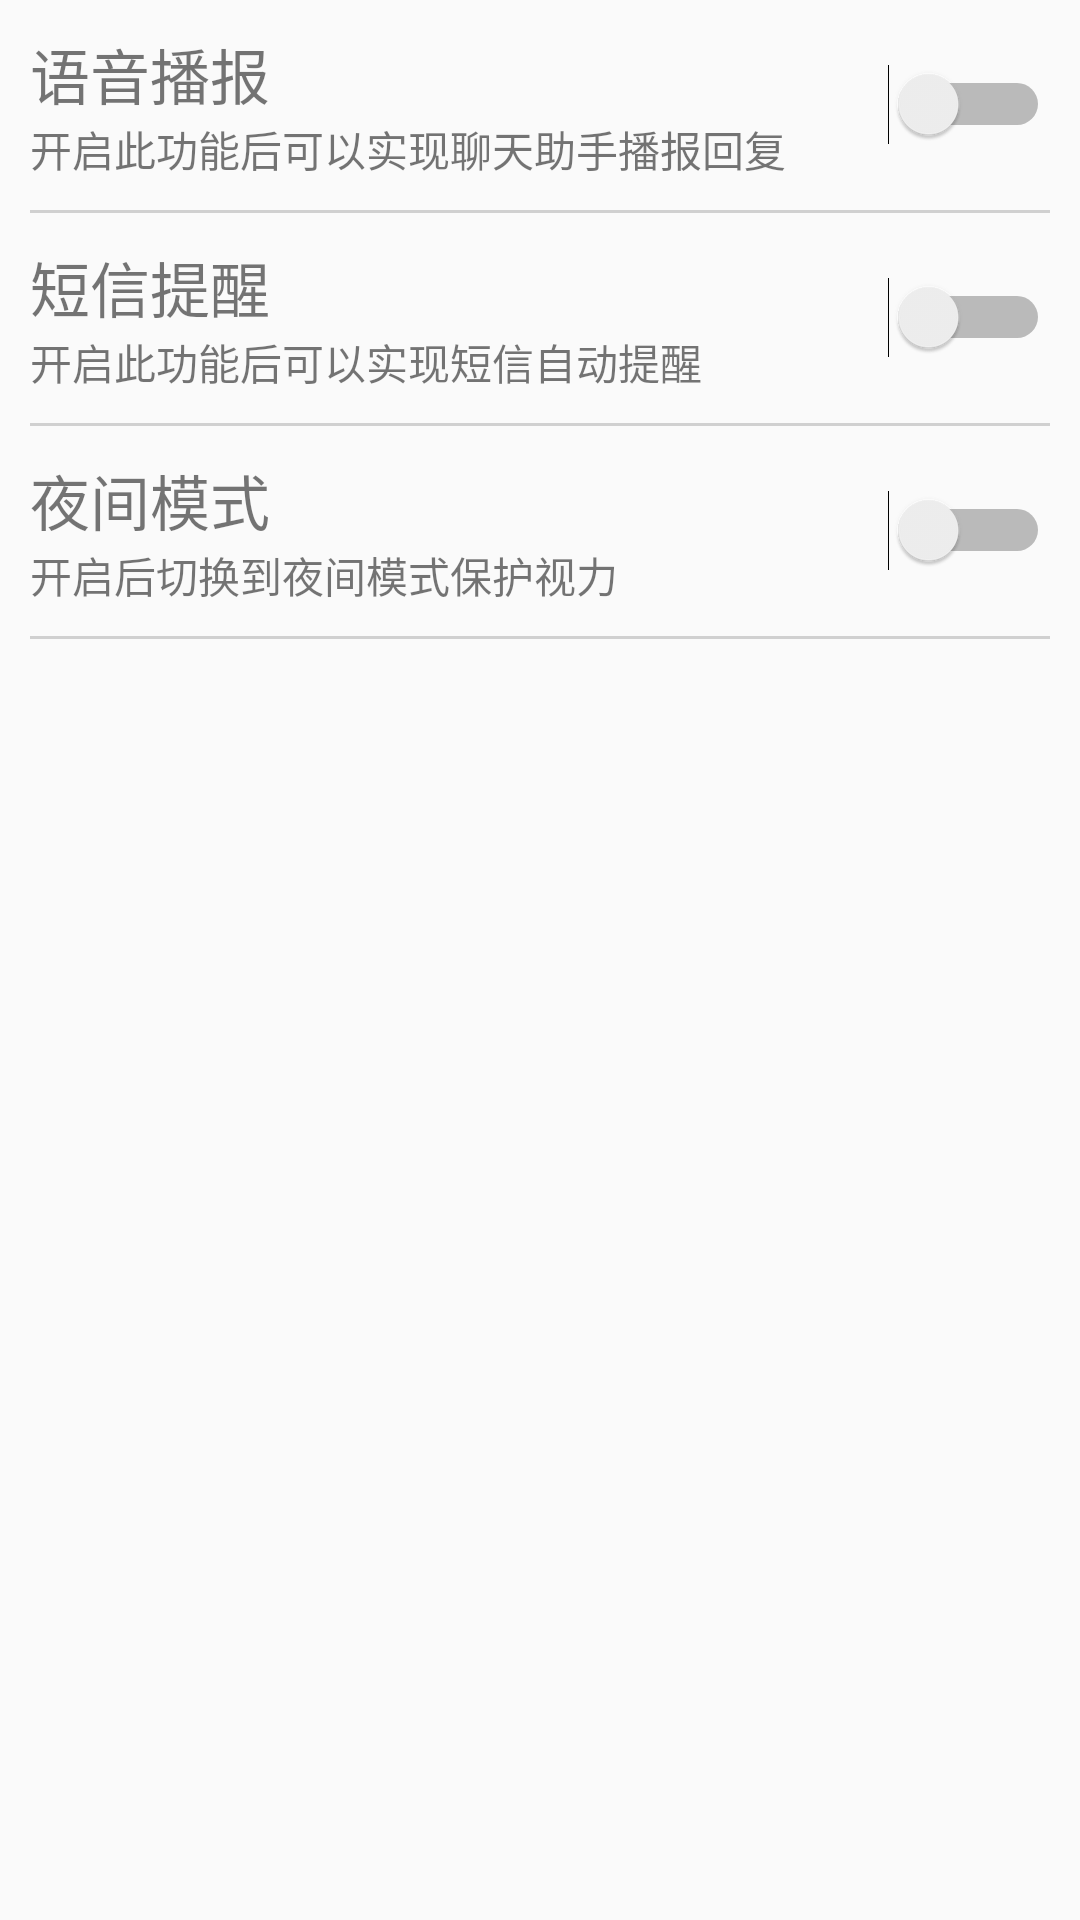

Here is an Android app screen rendered from its layout file. Give the layout XML and the strings, colors and styles it references.
<!-- AndroidManifest.xml: application theme AppTheme -->
<!-- res/layout/activity_setting.xml -->
<?xml version="1.0" encoding="utf-8"?>

<LinearLayout xmlns:android="http://schemas.android.com/apk/res/android"
    android:orientation="vertical" android:layout_width="match_parent"
    android:layout_height="match_parent"
    android:padding="10dp">
    <LinearLayout
        android:layout_width="match_parent"
        android:gravity="center_vertical"
        android:layout_height="wrap_content">
        <LinearLayout
            android:layout_width="0dp"
            android:layout_weight="1"
            android:layout_height="wrap_content"
            android:orientation="vertical">
            <TextView
                android:layout_width="wrap_content"
                android:layout_height="wrap_content"
                android:textSize="20sp"
                android:text="语音播报"/>
            <TextView
                android:layout_width="wrap_content"
                android:layout_height="wrap_content"
                android:text="开启此功能后可以实现聊天助手播报回复"/>
        </LinearLayout>
        <Switch
            android:layout_width="wrap_content"
            android:layout_height="wrap_content" />
    </LinearLayout>
    <View
        android:layout_width="match_parent"
        android:layout_height="1dp"
        android:background="@color/colorGray"
        android:layout_marginTop="10dp"
        android:layout_marginBottom="10dp"/>
    <LinearLayout
        android:layout_width="match_parent"
        android:gravity="center_vertical"
        android:layout_height="wrap_content">
        <LinearLayout
            android:layout_width="0dp"
            android:layout_weight="1"
            android:layout_height="wrap_content"
            android:orientation="vertical">
            <TextView
                android:layout_width="wrap_content"
                android:layout_height="wrap_content"
                android:textSize="20sp"
                android:text="短信提醒"/>
            <TextView
                android:layout_width="wrap_content"
                android:layout_height="wrap_content"
                android:text="开启此功能后可以实现短信自动提醒"/>
        </LinearLayout>
        <Switch
            android:layout_width="wrap_content"
            android:layout_height="wrap_content" />
    </LinearLayout>
    <View
        android:layout_width="match_parent"
        android:layout_height="1dp"
        android:background="@color/colorGray"
        android:layout_marginTop="10dp"
        android:layout_marginBottom="10dp"/>
    <LinearLayout
        android:layout_width="match_parent"
        android:gravity="center_vertical"
        android:layout_height="wrap_content">
        <LinearLayout
            android:layout_width="0dp"
            android:layout_weight="1"
            android:layout_height="wrap_content"
            android:orientation="vertical">
            <TextView
                android:layout_width="wrap_content"
                android:layout_height="wrap_content"
                android:textSize="20sp"
                android:text="夜间模式"/>
            <TextView
                android:layout_width="wrap_content"
                android:layout_height="wrap_content"
                android:text="开启后切换到夜间模式保护视力"/>
        </LinearLayout>
        <Switch
            android:layout_width="wrap_content"
            android:layout_height="wrap_content" />
    </LinearLayout>
    <View
        android:layout_width="match_parent"
        android:layout_height="1dp"
        android:background="@color/colorGray"
        android:layout_marginTop="10dp"
        android:layout_marginBottom="10dp"/>
</LinearLayout>
<!-- resources referenced by this layout -->
<resources>
  <color name="colorGray">#d0d0d0</color>
  <style name="AppTheme" parent="Theme.AppCompat.Light.DarkActionBar">
          
          <item name="colorPrimary">@color/colorPrimary</item>
          <item name="colorPrimaryDark">@color/colorPrimaryDark</item>
          <item name="colorAccent">@color/colorAccent</item>
      </style>
  <color name="colorPrimary">#319D5A</color>
  <color name="colorPrimaryDark">#319D5A</color>
  <color name="colorAccent">#707070</color>
</resources>
